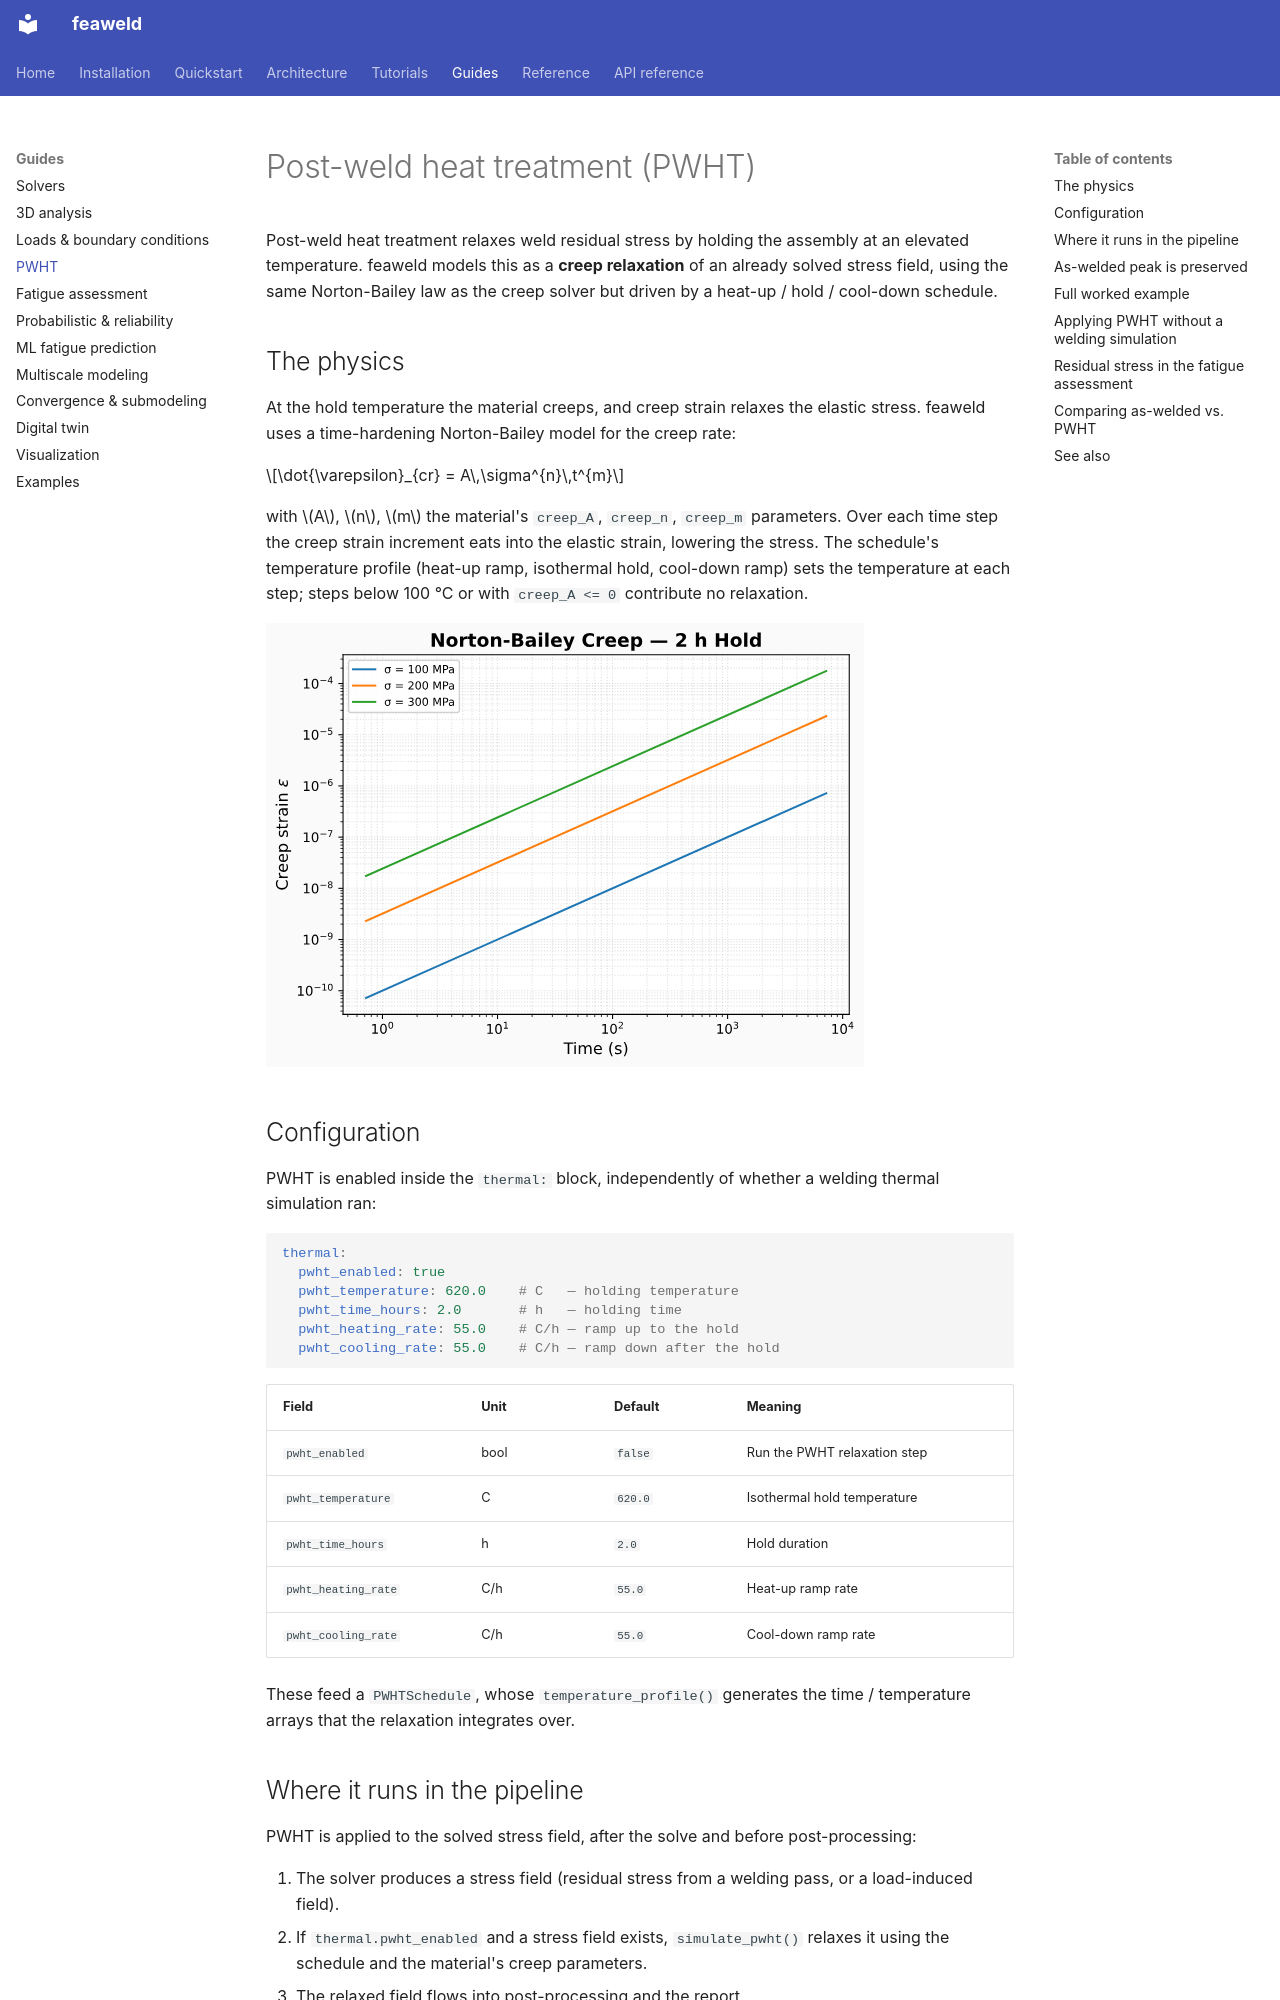

repository: sonoransun/feaweld · page: guides/pwht/index.html · generator: mkdocs

# Post-weld heat treatment (PWHT)

Post-weld heat treatment relaxes weld residual stress by holding the assembly at an
elevated temperature. feaweld models this as a **creep relaxation** of an already
solved stress field, using the same Norton-Bailey law as the creep solver but
driven by a heat-up / hold / cool-down schedule.

## The physics

At the hold temperature the material creeps, and creep strain relaxes the elastic
stress. feaweld uses a time-hardening Norton-Bailey model for the creep rate:

$$\dot{\varepsilon}_{cr} = A\,\sigma^{n}\,t^{m}$$

with $A$, $n$, $m$ the material's `creep_A`, `creep_n`, `creep_m` parameters. Over
each time step the creep strain increment eats into the elastic strain, lowering
the stress. The schedule's temperature profile (heat-up ramp, isothermal hold,
cool-down ramp) sets the temperature at each step; steps below 100 °C or with
`creep_A <= 0` contribute no relaxation.

![Creep stress relaxation over time](../images/example_creep_relaxation.svg)

## Configuration

PWHT is enabled inside the `thermal:` block, independently of whether a welding
thermal simulation ran:

```yaml
thermal:
  pwht_enabled: true
  pwht_temperature: 620.0    # C   — holding temperature
  pwht_time_hours: 2.0       # h   — holding time
  pwht_heating_rate: 55.0    # C/h — ramp up to the hold
  pwht_cooling_rate: 55.0    # C/h — ramp down after the hold
```

| Field | Unit | Default | Meaning |
|-------|------|---------|---------|
| `pwht_enabled` | bool | `false` | Run the PWHT relaxation step |
| `pwht_temperature` | C | `620.0` | Isothermal hold temperature |
| `pwht_time_hours` | h | `2.0` | Hold duration |
| `pwht_heating_rate` | C/h | `55.0` | Heat-up ramp rate |
| `pwht_cooling_rate` | C/h | `55.0` | Cool-down ramp rate |

These feed a `PWHTSchedule`, whose `temperature_profile()` generates the time /
temperature arrays that the relaxation integrates over.

## Where it runs in the pipeline

PWHT is applied to the solved stress field, after the solve and before
post-processing:

1. The solver produces a stress field (residual stress from a welding pass, or a
   load-induced field).
2. If `thermal.pwht_enabled` and a stress field exists, `simulate_pwht()` relaxes
   it using the schedule and the material's creep parameters.
3. The relaxed field flows into post-processing and the report.

## As-welded peak is preserved

Before relaxing, the workflow records the as-welded peak von Mises stress into the
result metadata so you can quote both states:

- `metadata["as_welded_max_von_mises"]` — peak von Mises **before** PWHT.
- `metadata["pwht_schedule"]` — the holding temperature, hold time, and ramp rates
  actually applied.
- `metadata["pwht_creep_strain"]` — the accumulated creep strain field.
